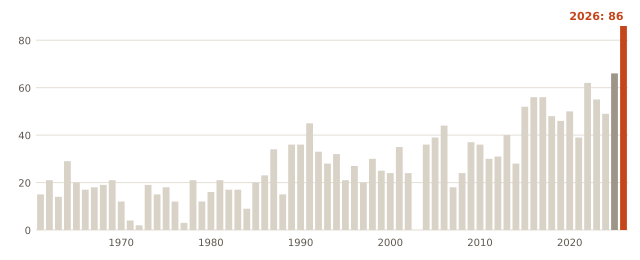

Data behind this chart, as committed beside it:
anio, dias_mas_32C
1961, 15
1962, 21
1963, 14
1964, 29
1965, 20
1966, 17
1967, 18
1968, 19
1969, 21
1970, 12
1971, 4
1972, 2
1973, 19
1974, 15
1975, 18
1976, 12
1977, 3
1978, 21
1979, 12
1980, 16
1981, 21
1982, 17
1983, 17
1984, 9
1985, 20
1986, 23
1987, 34
1988, 15
1989, 36
1990, 36
1991, 45
1992, 33
1993, 28
1994, 32
1995, 21
1996, 27
1997, 20
1998, 30
1999, 25
2000, 24
2001, 35
2002, 24
2004, 36
2005, 39
2006, 44
2007, 18
2008, 24
2009, 37
2010, 36
2011, 30
2012, 31
2013, 40
2014, 28
2015, 52
2016, 56
2017, 56
2018, 48
2019, 46
2020, 50
2021, 39
... 5 more rows
